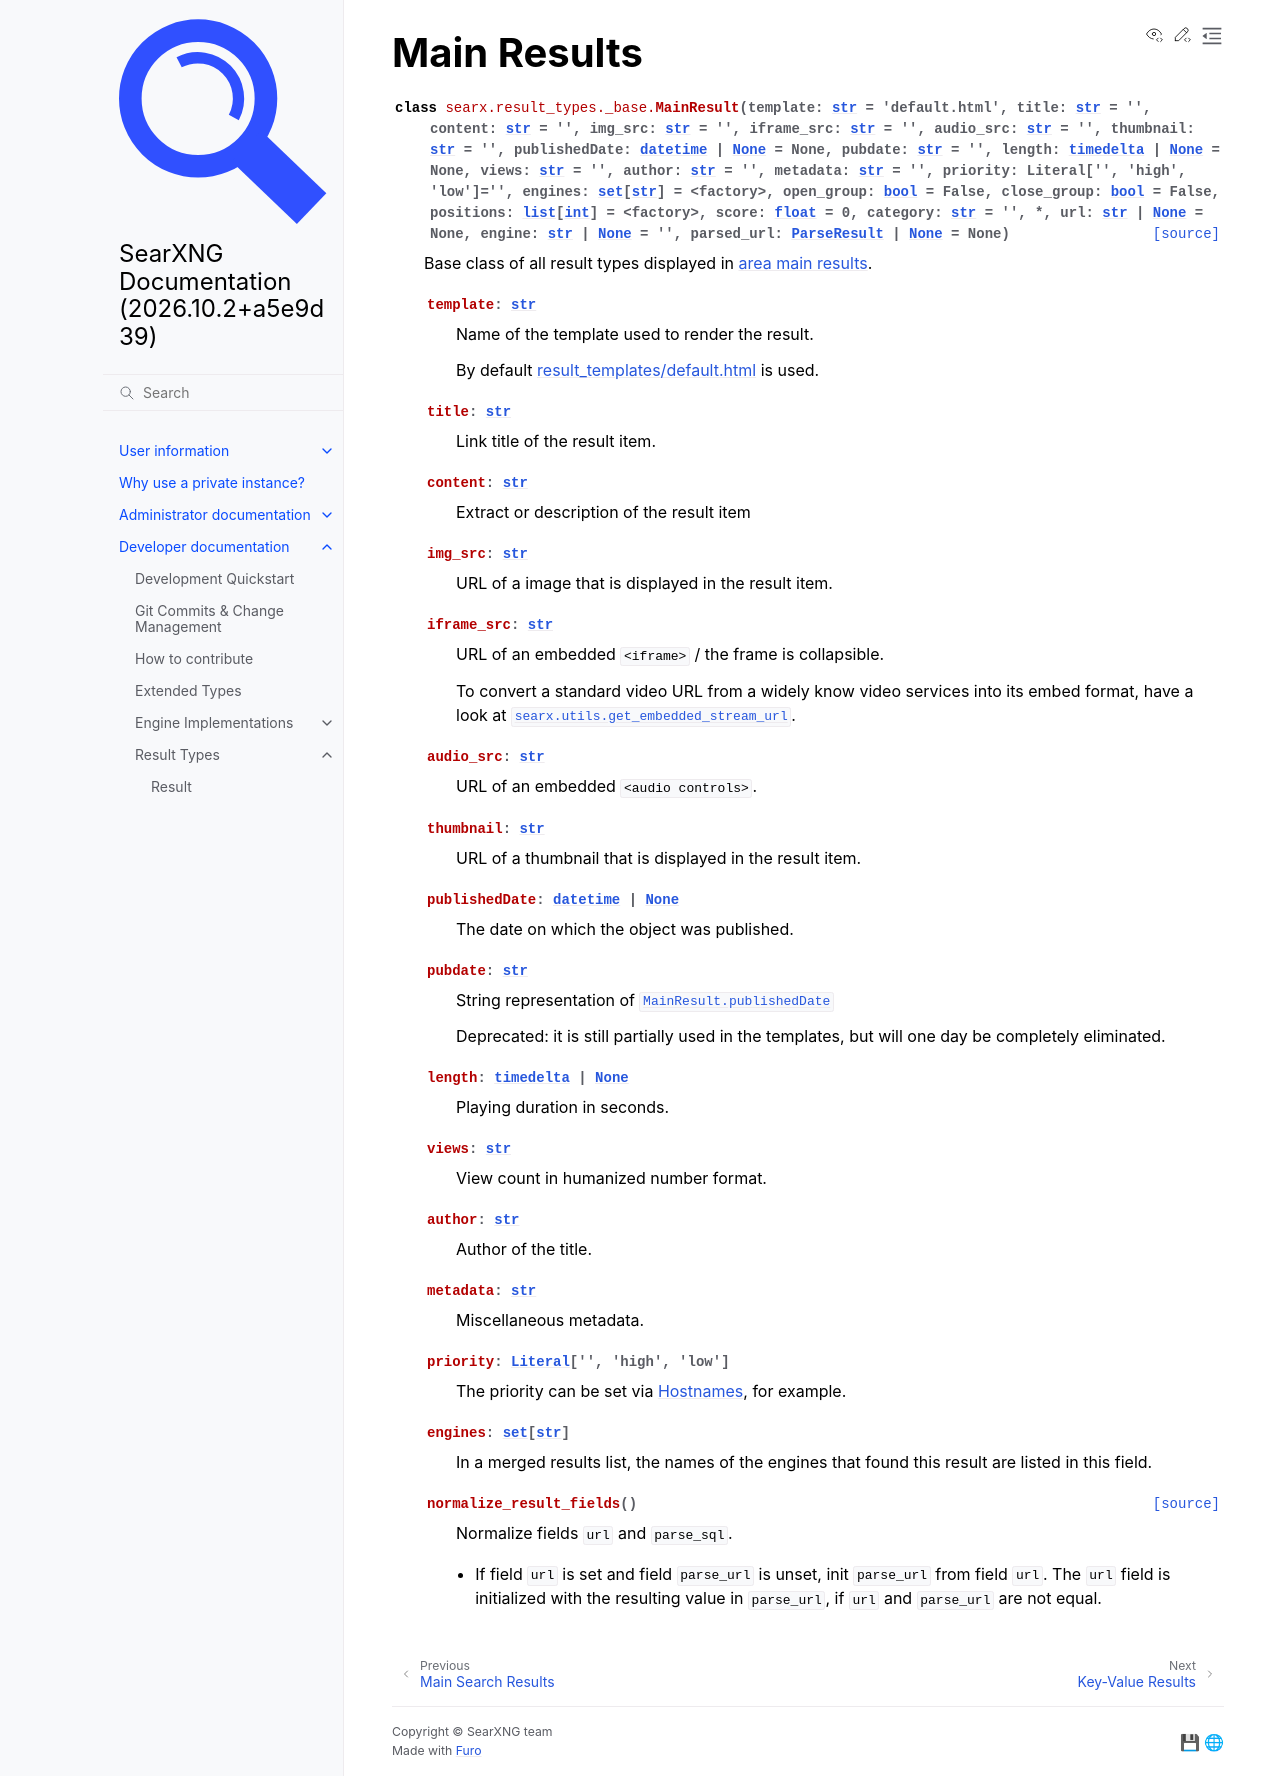

repository: Quad4-Software/void-search · page: dev/result_types/main/mainresult.html · generator: sphinx

.. _result_types.mainresult:

============
Main Results
============

.. autoclass:: searx.result_types._base.MainResult
   :members:
